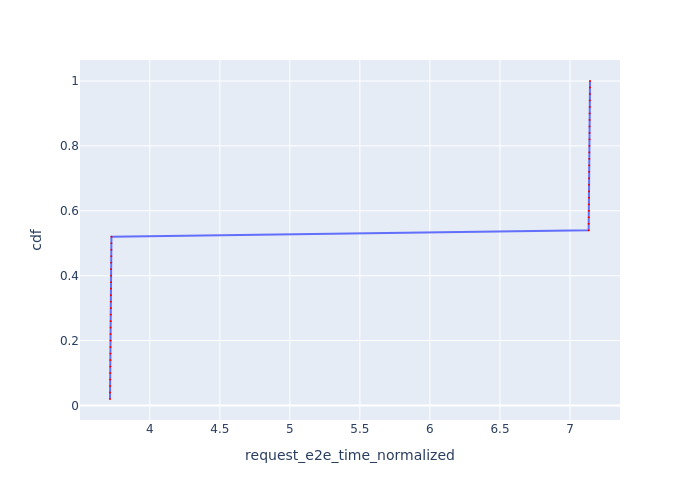

Source data for this figure (header and first rows):
Request Id, request_e2e_time_normalized, cdf
0_0, 3.716, 0.02
0_1, 3.717, 0.04
0_2, 3.717, 0.06
0_3, 3.717, 0.08
0_4, 3.718, 0.1
0_5, 3.718, 0.12
0_6, 3.719, 0.14
0_7, 3.719, 0.16
0_8, 3.719, 0.18
0_9, 3.72, 0.2
0_10, 3.72, 0.22
0_11, 3.721, 0.24
0_12, 3.721, 0.26
0_13, 3.721, 0.28
0_14, 3.722, 0.3
0_15, 3.722, 0.32
0_16, 3.723, 0.34
0_17, 3.723, 0.36
0_18, 3.724, 0.38
0_19, 3.724, 0.4
0_20, 3.724, 0.42
0_21, 3.725, 0.44
0_22, 3.725, 0.46
0_23, 3.726, 0.48
0_24, 3.726, 0.5
0_25, 3.726, 0.52
0_26, 7.133, 0.54
0_27, 7.134, 0.56
0_28, 7.134, 0.58
0_29, 7.134, 0.6
0_30, 7.135, 0.62
0_31, 7.135, 0.64
0_32, 7.136, 0.66
0_33, 7.136, 0.68
0_34, 7.137, 0.7
0_35, 7.137, 0.72
0_36, 7.137, 0.74
0_37, 7.138, 0.76
0_38, 7.138, 0.78
0_39, 7.139, 0.8
0_40, 7.139, 0.82
0_41, 7.139, 0.84
0_42, 7.14, 0.86
0_43, 7.14, 0.88
0_44, 7.141, 0.9
0_45, 7.141, 0.92
0_46, 7.141, 0.94
0_47, 7.142, 0.96
0_48, 7.142, 0.98
0_49, 7.143, 1.0
